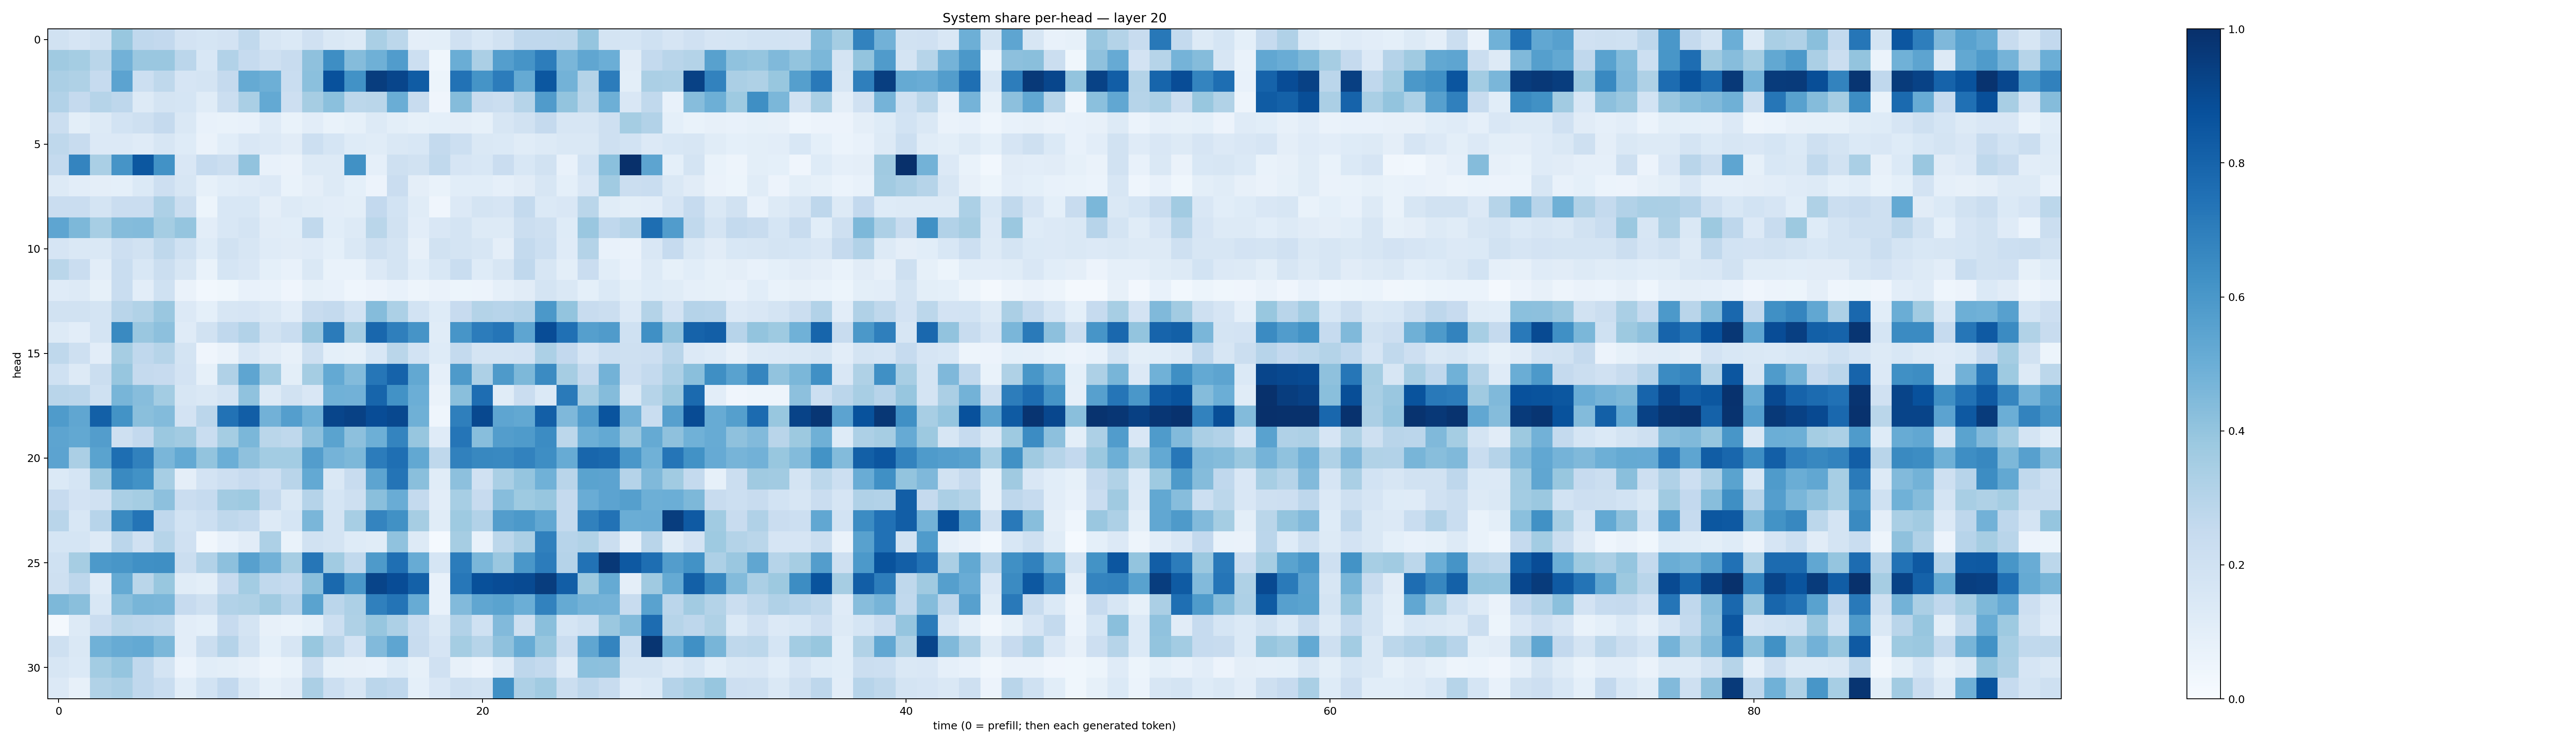

Data behind this chart, as committed beside it:
0.19359365, 0.1666298, 0.19463457, 0.38845962, 0.26862934, 0.25934646, 0.18009503, 0.16900522, 0.18045963, 0.2656158, 0.158249, 0.13830864, 0.19611634, 0.1476814, 0.12522686, 0.33663276, 0.27824762, 0.096914835, 0.09922636, 0.1958878, 0.15364935, 0.188769, 0.2668518, 0.2670443
0.3697, 0.3549, 0.2885, 0.4824, 0.3845, 0.3835, 0.283, 0.1555, 0.3093, 0.2486, 0.2105, 0.2367, 0.4129, 0.6379, 0.4346, 0.4886, 0.5757, 0.2161, 0.038, 0.5039, 0.3354, 0.5696, 0.6128, 0.7024
0.3354, 0.3226, 0.248, 0.5434, 0.216, 0.2703, 0.1653, 0.1775, 0.252, 0.5185, 0.4946, 0.2315, 0.4208, 0.8738, 0.6214, 0.9463, 0.9158, 0.8292, 0.05428, 0.7424, 0.615, 0.7032, 0.5166, 0.8515
0.3092, 0.2532, 0.2975, 0.2749, 0.1264, 0.179, 0.1713, 0.1137, 0.2234, 0.3392, 0.52, 0.2146, 0.3508, 0.4212, 0.2791, 0.2887, 0.5004, 0.2347, 0.04233, 0.4348, 0.2406, 0.2252, 0.2988, 0.5802
0.2253, 0.09891, 0.1289, 0.184, 0.21, 0.2536, 0.1423, 0.07117, 0.06802, 0.07759, 0.119, 0.07024, 0.103, 0.07018, 0.08471, 0.13, 0.09769, 0.08332, 0.09278, 0.09398, 0.08394, 0.1598, 0.1939, 0.2535
0.2704, 0.24, 0.1351, 0.1337, 0.1198, 0.1599, 0.1226, 0.06491, 0.1088, 0.1514, 0.1351, 0.1126, 0.2173, 0.1703, 0.1247, 0.1134, 0.1427, 0.1534, 0.2543, 0.2151, 0.1454, 0.1394, 0.1161, 0.1309
0.2558, 0.6736, 0.3361, 0.611, 0.8488, 0.6214, 0.1495, 0.2495, 0.2191, 0.4047, 0.07188, 0.06581, 0.1281, 0.1302, 0.6275, 0.08978, 0.2043, 0.1913, 0.2647, 0.1655, 0.1553, 0.2277, 0.155, 0.1941
0.1284, 0.102, 0.09454, 0.0911, 0.1377, 0.2122, 0.1637, 0.08515, 0.1072, 0.1185, 0.1338, 0.07021, 0.09572, 0.1315, 0.09287, 0.05702, 0.2281, 0.09592, 0.06856, 0.1067, 0.107, 0.08757, 0.1107, 0.1628
0.2277, 0.2287, 0.1796, 0.2297, 0.2279, 0.3249, 0.224, 0.05349, 0.1544, 0.1523, 0.09468, 0.1282, 0.1161, 0.1023, 0.1006, 0.2587, 0.1866, 0.1147, 0.04089, 0.1354, 0.1786, 0.1651, 0.2555, 0.137
0.5389, 0.4548, 0.3467, 0.4372, 0.4391, 0.3537, 0.3964, 0.1045, 0.1537, 0.1783, 0.1107, 0.1084, 0.2626, 0.1086, 0.126, 0.2854, 0.1904, 0.105, 0.1523, 0.1732, 0.1282, 0.1296, 0.2197, 0.2072
0.1666, 0.1429, 0.1456, 0.2139, 0.1915, 0.2726, 0.1999, 0.1234, 0.1941, 0.1606, 0.1179, 0.1104, 0.1202, 0.0928, 0.1462, 0.2097, 0.1757, 0.0793, 0.195, 0.1792, 0.1564, 0.09746, 0.2566, 0.2151
0.2886, 0.2273, 0.1024, 0.2319, 0.1558, 0.2249, 0.1572, 0.06995, 0.1691, 0.1515, 0.09299, 0.07218, 0.1483, 0.06836, 0.06652, 0.1335, 0.1775, 0.1078, 0.1543, 0.231, 0.1213, 0.1597, 0.2663, 0.1607
0.1194, 0.1295, 0.0833, 0.2309, 0.102, 0.2028, 0.06382, 0.03006, 0.03725, 0.07465, 0.0667, 0.03935, 0.08238, 0.07186, 0.04376, 0.05706, 0.07039, 0.04723, 0.0633, 0.05333, 0.05635, 0.08801, 0.1115, 0.1762
0.1924, 0.1947, 0.1772, 0.2912, 0.3155, 0.3855, 0.1329, 0.09008, 0.1621, 0.1643, 0.1407, 0.1049, 0.2383, 0.2563, 0.1858, 0.4355, 0.3314, 0.1844, 0.1244, 0.2455, 0.3084, 0.2948, 0.311, 0.5958
0.1316, 0.102, 0.1762, 0.6557, 0.3837, 0.4174, 0.1206, 0.193, 0.2689, 0.3104, 0.1923, 0.2308, 0.3844, 0.7092, 0.3506, 0.7883, 0.6927, 0.6117, 0.1137, 0.6082, 0.7065, 0.7308, 0.5368, 0.8879
0.2723, 0.2096, 0.1018, 0.3501, 0.2693, 0.2986, 0.1742, 0.04261, 0.06373, 0.1487, 0.111, 0.0782, 0.2108, 0.0933, 0.0847, 0.1537, 0.2856, 0.184, 0.1215, 0.2568, 0.1777, 0.1778, 0.1823, 0.3305
0.202, 0.1285, 0.2262, 0.3921, 0.2518, 0.2451, 0.1798, 0.08292, 0.3198, 0.5366, 0.3571, 0.1016, 0.3552, 0.5198, 0.4392, 0.729, 0.8022, 0.5236, 0.08858, 0.5892, 0.3269, 0.5876, 0.4569, 0.6516
0.2902, 0.2838, 0.1996, 0.4662, 0.4317, 0.3581, 0.1612, 0.1452, 0.1754, 0.4077, 0.1296, 0.189, 0.1485, 0.4868, 0.4831, 0.7961, 0.6242, 0.5, 0.06615, 0.4224, 0.7655, 0.1159, 0.2289, 0.1386
0.5831, 0.5351, 0.8164, 0.6201, 0.4251, 0.439, 0.1835, 0.2814, 0.7437, 0.8208, 0.4838, 0.5684, 0.486, 0.9171, 0.9335, 0.8899, 0.9045, 0.4905, 0.04487, 0.6944, 0.9035, 0.5382, 0.5272, 0.8169
0.5424, 0.5262, 0.5707, 0.2105, 0.2616, 0.3812, 0.3609, 0.2325, 0.3543, 0.4571, 0.2869, 0.2716, 0.4166, 0.5496, 0.4174, 0.4959, 0.6722, 0.3941, 0.1184, 0.7321, 0.4281, 0.5725, 0.5857, 0.6453
0.5457, 0.3355, 0.5477, 0.7578, 0.686, 0.4636, 0.5231, 0.4023, 0.4986, 0.4125, 0.3576, 0.356, 0.5726, 0.4752, 0.4569, 0.704, 0.754, 0.5245, 0.273, 0.6847, 0.6634, 0.6586, 0.6817, 0.6401
0.1375, 0.1718, 0.3702, 0.6538, 0.6247, 0.3449, 0.09758, 0.1798, 0.2117, 0.2459, 0.2138, 0.2913, 0.5226, 0.1455, 0.2392, 0.5394, 0.7356, 0.4248, 0.1163, 0.4162, 0.1972, 0.3381, 0.3982, 0.4853
0.2451, 0.1836, 0.1956, 0.3396, 0.3531, 0.4142, 0.2288, 0.247, 0.3631, 0.3718, 0.2528, 0.1466, 0.3038, 0.1716, 0.2063, 0.4248, 0.5068, 0.2574, 0.1032, 0.3467, 0.2456, 0.4335, 0.3734, 0.3941
0.2929, 0.1528, 0.2946, 0.655, 0.7369, 0.268, 0.1871, 0.215, 0.2723, 0.2554, 0.1252, 0.1704, 0.4625, 0.1768, 0.346, 0.6745, 0.627, 0.3513, 0.1162, 0.3747, 0.3104, 0.5711, 0.5931, 0.5286
0.1707, 0.1701, 0.1298, 0.2846, 0.1971, 0.2989, 0.1979, 0.03328, 0.07685, 0.1125, 0.3249, 0.06754, 0.1941, 0.173, 0.1224, 0.1147, 0.4087, 0.1264, 0.01338, 0.3508, 0.07034, 0.2782, 0.333, 0.6912
0.2017, 0.3512, 0.5935, 0.6048, 0.6321, 0.6331, 0.2188, 0.3099, 0.4153, 0.5603, 0.4823, 0.3496, 0.7289, 0.3654, 0.2625, 0.5892, 0.7573, 0.5117, 0.1687, 0.7062, 0.4612, 0.3844, 0.5982, 0.7063
0.2065, 0.275, 0.12, 0.5166, 0.288, 0.3878, 0.1143, 0.1009, 0.243, 0.356, 0.2617, 0.2468, 0.4221, 0.7791, 0.6006, 0.9199, 0.8871, 0.8096, 0.0724, 0.7241, 0.8751, 0.8894, 0.8949, 0.9485
0.4532, 0.4249, 0.1541, 0.4269, 0.466, 0.4637, 0.2444, 0.2078, 0.3122, 0.3222, 0.3674, 0.2948, 0.5494, 0.2824, 0.3246, 0.6879, 0.7359, 0.5096, 0.07466, 0.4422, 0.534, 0.5469, 0.4977, 0.6805
0.01889, 0.1258, 0.2291, 0.2855, 0.2742, 0.2633, 0.1046, 0.09323, 0.246, 0.1769, 0.0806, 0.06798, 0.09047, 0.2186, 0.3229, 0.3929, 0.3252, 0.2328, 0.1452, 0.3098, 0.2021, 0.4433, 0.2078, 0.424
0.2107, 0.1423, 0.4846, 0.5087, 0.5216, 0.4597, 0.103, 0.2248, 0.3017, 0.1929, 0.0902, 0.1613, 0.3898, 0.2896, 0.1806, 0.4429, 0.5388, 0.2418, 0.1651, 0.3549, 0.3002, 0.413, 0.5086, 0.3911
0.1605, 0.1384, 0.359, 0.3981, 0.267, 0.1788, 0.05899, 0.1082, 0.09815, 0.07944, 0.04751, 0.06732, 0.2215, 0.08491, 0.0819, 0.0749, 0.1231, 0.08206, 0.1975, 0.08145, 0.05827, 0.1197, 0.2766, 0.2545
0.1331, 0.07872, 0.3154, 0.3324, 0.2677, 0.2308, 0.108, 0.1868, 0.2599, 0.1475, 0.08465, 0.1101, 0.3327, 0.2164, 0.1623, 0.2836, 0.2661, 0.09, 0.1492, 0.21, 0.1906, 0.6305, 0.3249, 0.3637
